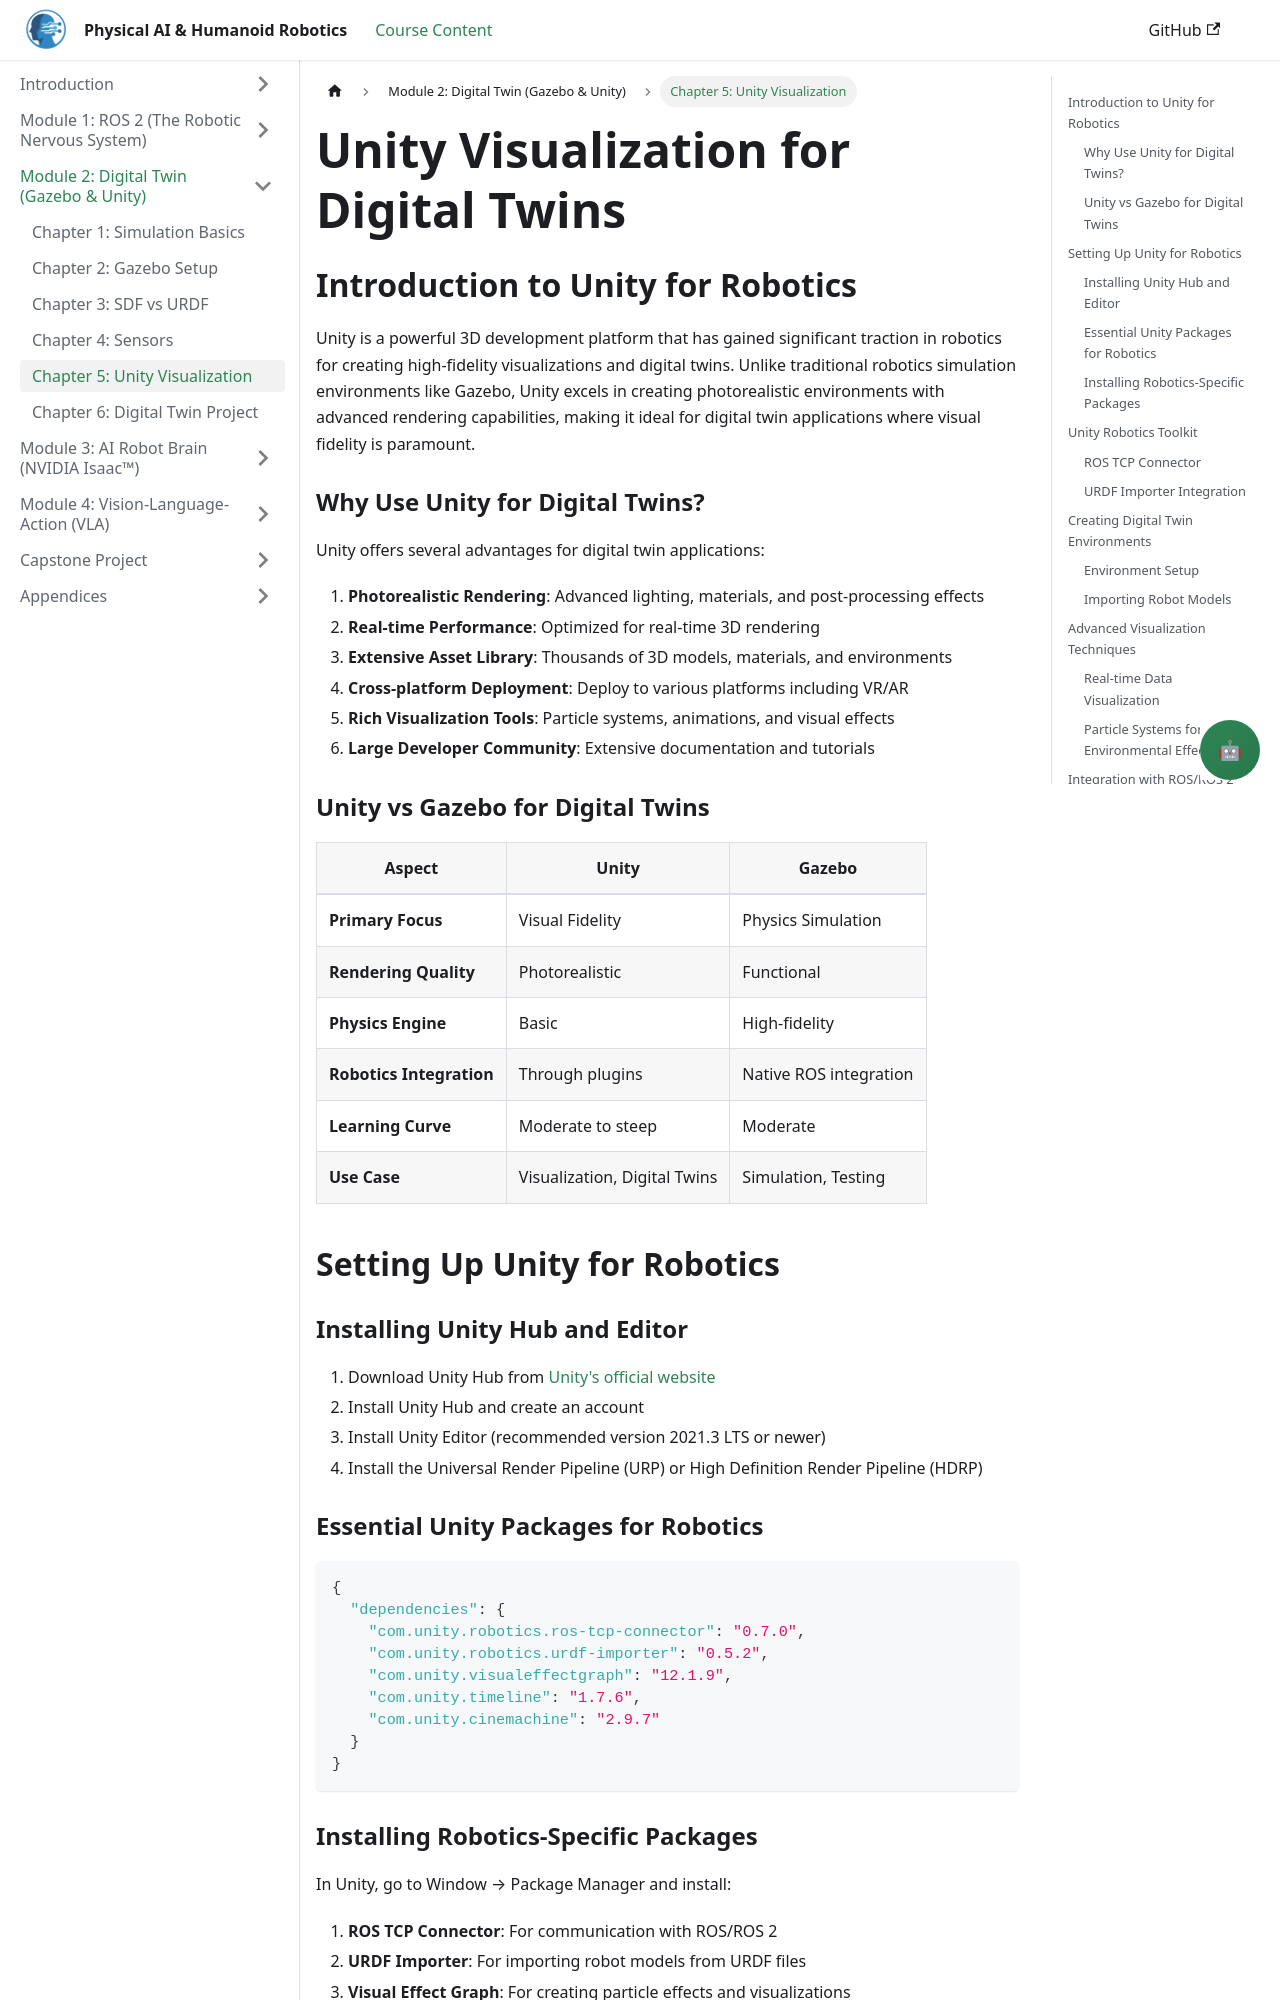

repository: Maryamhussan/Physical-AI-And-Humanoid-Robotics · page: docs/module-2-digital-twin/unity-visualization.html · generator: docusaurus

---
title: Unity Visualization for Digital Twins
sidebar_position: 5
---

# Unity Visualization for Digital Twins

## Introduction to Unity for Robotics

Unity is a powerful 3D development platform that has gained significant traction in robotics for creating high-fidelity visualizations and digital twins. Unlike traditional robotics simulation environments like Gazebo, Unity excels in creating photorealistic environments with advanced rendering capabilities, making it ideal for digital twin applications where visual fidelity is paramount.

### Why Use Unity for Digital Twins?

Unity offers several advantages for digital twin applications:

1. **Photorealistic Rendering**: Advanced lighting, materials, and post-processing effects
2. **Real-time Performance**: Optimized for real-time 3D rendering
3. **Extensive Asset Library**: Thousands of 3D models, materials, and environments
4. **Cross-platform Deployment**: Deploy to various platforms including VR/AR
5. **Rich Visualization Tools**: Particle systems, animations, and visual effects
6. **Large Developer Community**: Extensive documentation and tutorials

### Unity vs Gazebo for Digital Twins

| Aspect | Unity | Gazebo |
|--------|-------|--------|
| **Primary Focus** | Visual Fidelity | Physics Simulation |
| **Rendering Quality** | Photorealistic | Functional |
| **Physics Engine** | Basic | High-fidelity |
| **Robotics Integration** | Through plugins | Native ROS integration |
| **Learning Curve** | Moderate to steep | Moderate |
| **Use Case** | Visualization, Digital Twins | Simulation, Testing |

## Setting Up Unity for Robotics

### Installing Unity Hub and Editor

1. Download Unity Hub from [Unity's official website](https://unity.com/download)
2. Install Unity Hub and create an account
3. Install Unity Editor (recommended version 2021.3 LTS or newer)
4. Install the Universal Render Pipeline (URP) or High Definition Render Pipeline (HDRP)

### Essential Unity Packages for Robotics

```json
{
  "dependencies": {
    "com.unity.robotics.ros-tcp-connector": "0.7.0",
    "com.unity.robotics.urdf-importer": "0.5.2",
    "com.unity.visualeffectgraph": "12.1.9",
    "com.unity.timeline": "1.7.6",
    "com.unity.cinemachine": "2.9.7"
  }
}
```
